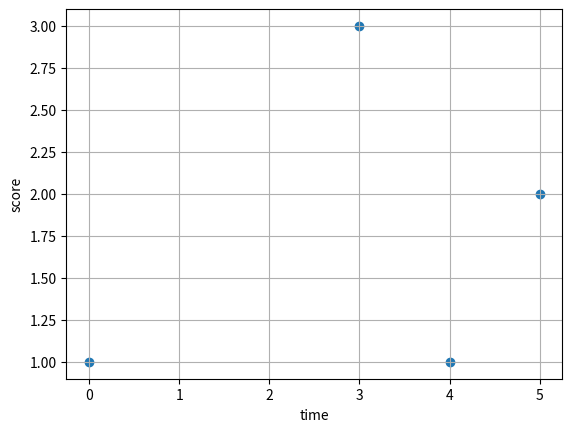
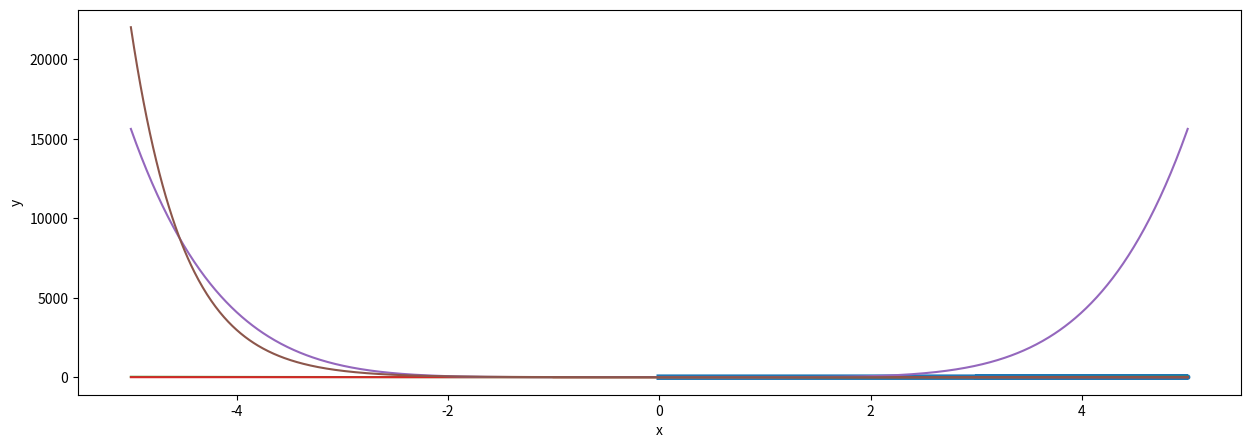

Source code (Python) for these figures, in order:
import numpy as np
import matplotlib.pyplot as plt

x1 = [0,3,5,4]
y1 = [1,3,2,1]
plt.scatter(x1,y1)
plt.xlabel('time')
plt.ylabel('score')
plt.grid()

x1 = [0,5,3,4]
y1 = [1,2,3,1]

fig = plt.figure(figsize=(15, 5))
plt.plot(x1, y1, linewidth=4)
plt.xlabel('x')
plt.ylabel('y')

x = np.linspace(-1,5,100)
print(x.shape)

y2 = 2*x + 0.5
plt.plot(x, y2)
plt.xlabel('x')
plt.ylabel('y')

x = np.linspace(-5,5,10)
y = x**2
plt.plot(x, y)
plt.xlabel('x')
plt.ylabel('y')

x = np.linspace(-5, 5, 1000)

np.pi

sine_wave = np.sin(2*np.pi*x)
plt.plot(x, sine_wave)

poly = np.power(x, 6) + 2
plt.plot(x, poly)

exp = np.exp(-2 * x)
plt.plot(x, exp)

